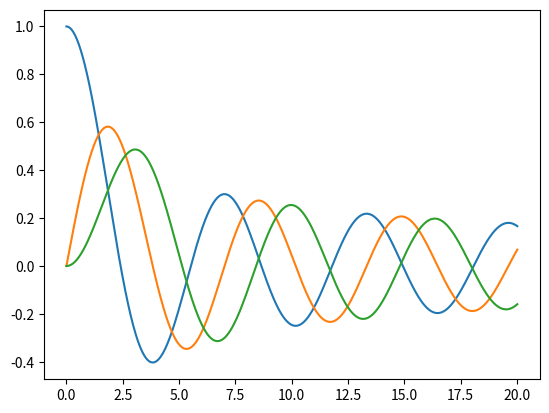

Recreate this plot in Python.
#############################
# Program
#   Assignment #4
# [redacted]
# [redacted]
# Summary:
#   Bessel Functions
#   Gives a program for Excercise 5.4 on pg148
# Date:
#   February 7, 2019
#############################

from numpy import cos, sin, pi, arange, zeros
from matplotlib import pyplot as plt

N=1000

def f(th,m,x): #the function being integrated within the Bessel function
    fth=cos(m*th-x*sin(th))
    
    return fth

def J(m,x): #the given definition of the Bessel function
    Jmx=(1/pi)*definiteInt(0,pi,m,x)
    
    return Jmx
    
def definiteInt(a,b,m,x): #calculates a definite integral for the function called (which is f(th,m,x)) from a to b
    h=((b-a)/N) #using the formula for h
    
    area=(1./3.)*h*(f(a,m,x)+f(b,m,x)) #Using the extended Simpson's rule

    for i in range(1,N,2):
        area+= (1./3.)*h*4*f(a+i*h,m,x) #sum kodd
    for i in range(2,N,2):
        area+= (1./3.)*h*2*f(a+i*h,m,x) #sum keven

    return area

xmax=20
h2=.01

def BesselGraph(m): #Plots the Bessel function for a range of x
    yvalues=zeros(xmax*int(1/h2)+2,float) #arrays for the x and y values in the Bessel function
    xvalues=zeros(xmax*int(1/h2)+2,float)
    
    i=0
    for x in arange(0,xmax+h2,h2): #gives the range for x from 0 to xmax (which is set to be 20)
        y=J(m,x) #y uses the Bessel function
        xvalues[i]=x
        yvalues[i]=y
        i+=1
    plt.plot(xvalues,yvalues) #plots the Bessel function each time the function is called

for m in range(0,2+1): #calls J(m,x) for m values of 0-2
    BesselGraph(m)

plt.show()